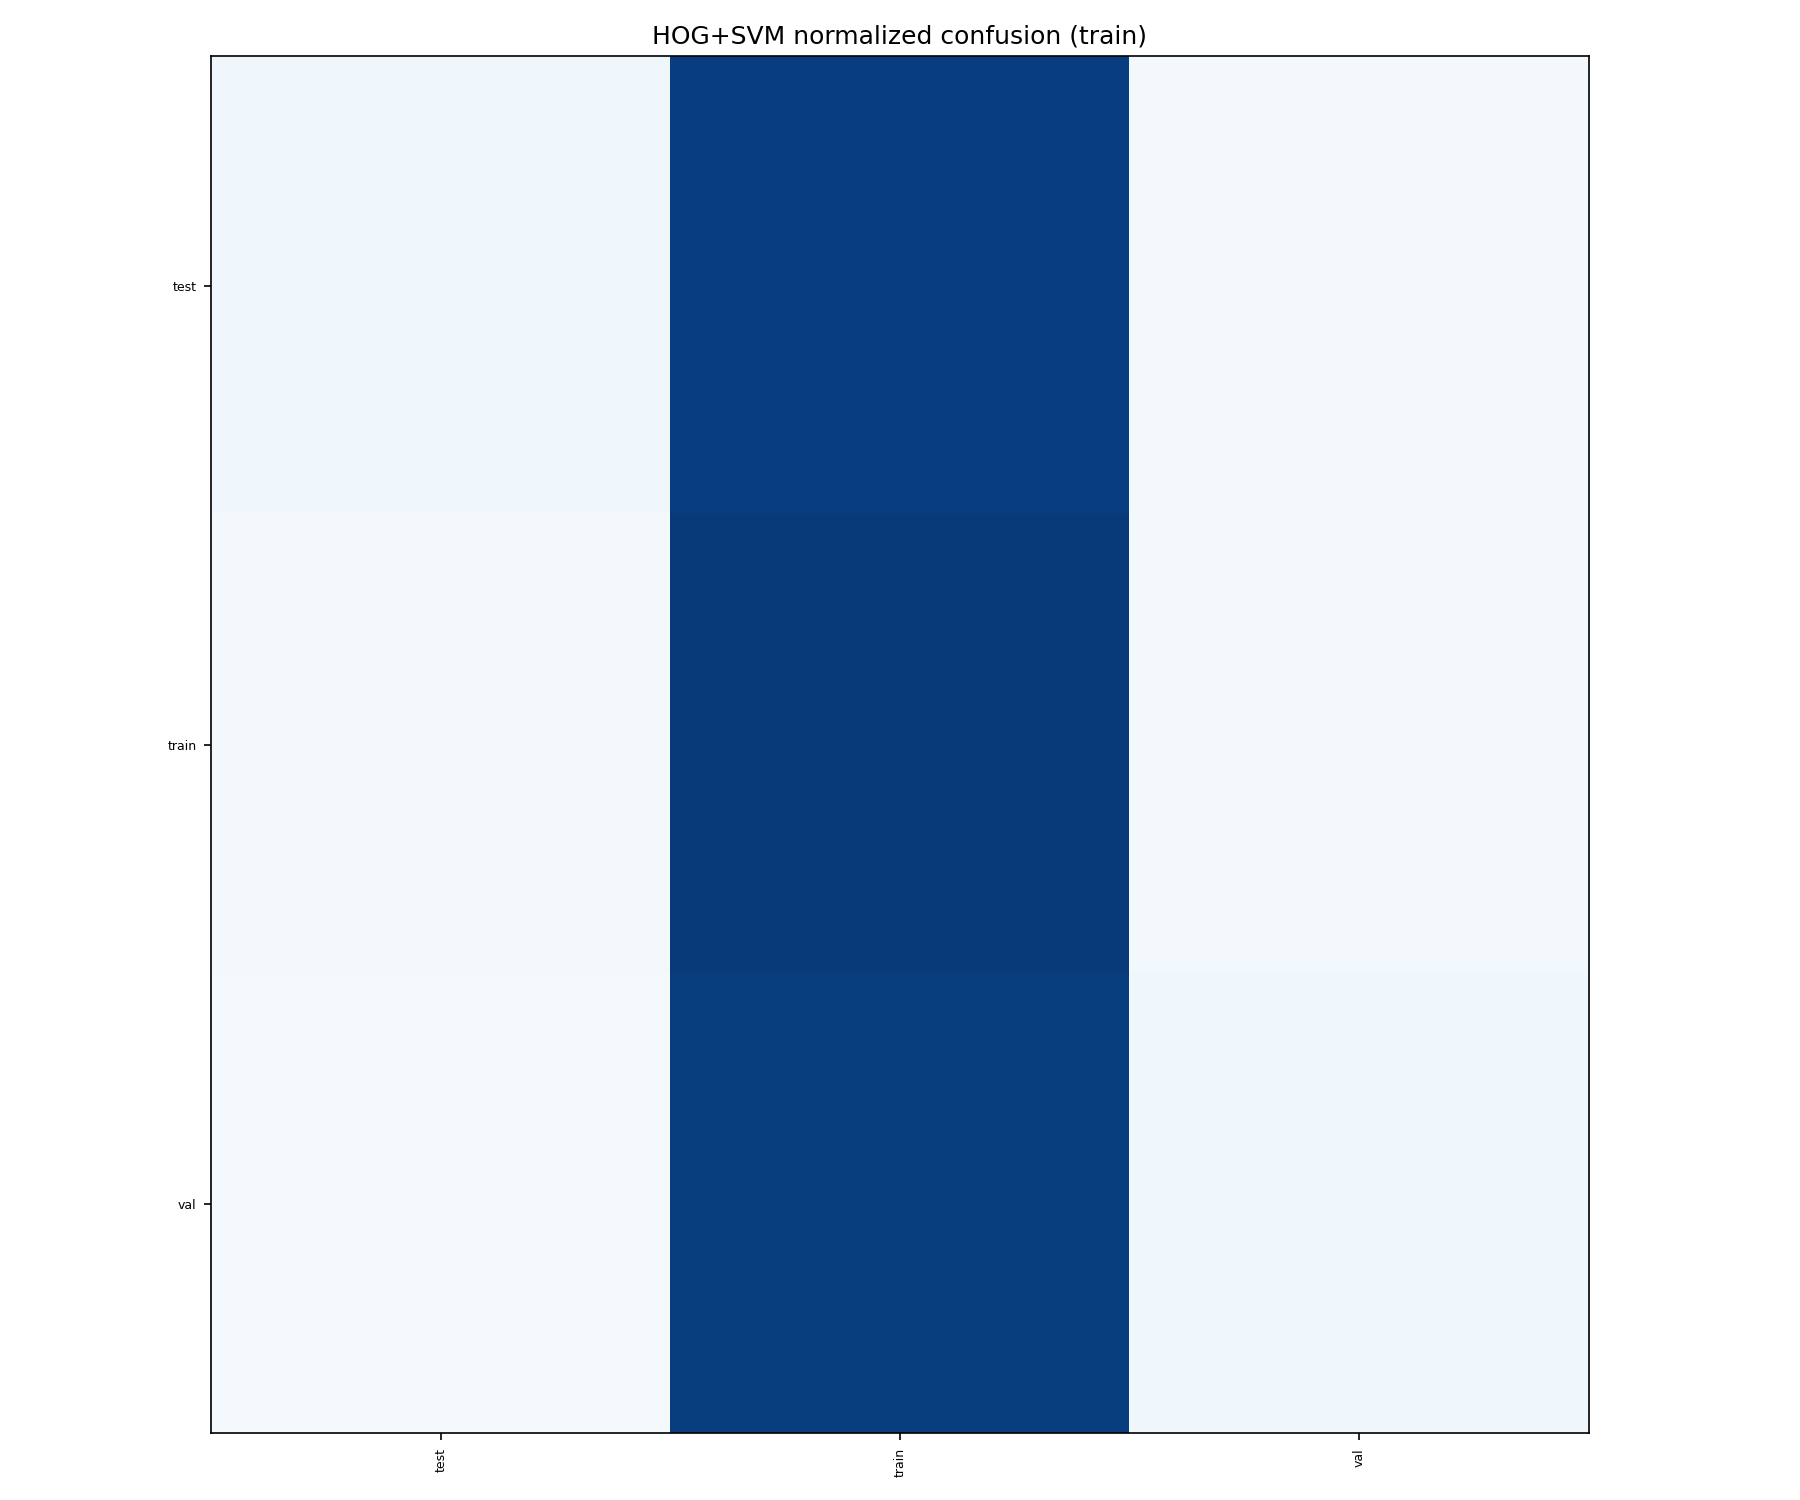

The file beside this chart, header and first rows:
true_idx, true_name, pred_0, pred_1, pred_2
0, test, 0.03765, 0.9431, 0.01928
1, train, 0.02097, 0.9626, 0.0164
2, val, 0.01561, 0.9477, 0.03673
